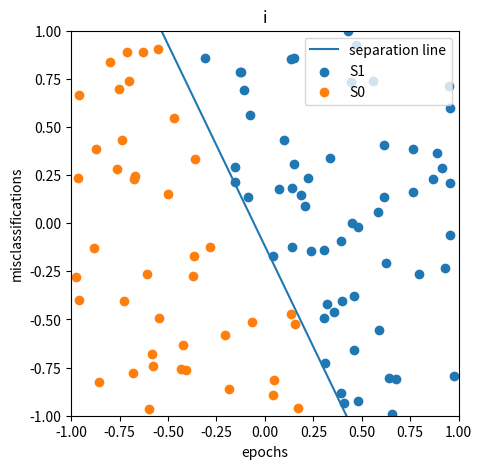

Python code for this plot:
#%%
import numpy as np
import matplotlib.pyplot as plt
from numpy.core.function_base import linspace


def step_func(x):
    if x >= 0:
        y = 1
    else:
        y = 0
    return y


def output(input_set, parameters, n):
    output_set = []
    for i in range(n):
        y = step_func(sum(input_set[i] * parameters))
        output_set.append(y)
    output_set = np.array(output_set)
    return output_set


def misclass(actual, prediction, n):
    incorrect = 0
    for i in range(n):
        if actual[i] != prediction[i]:
            incorrect += 1
    return incorrect


seed = 0

# a, b, c
np.random.seed(seed)
w0 = np.random.uniform(-0.25, 0.25)
w1 = np.random.uniform(-1, 1)
w2 = np.random.uniform(-1, 1)
w = np.array([w0, w1, w2])

print("a: w0 = " + str(w0) + "\nb: w1 = " + str(w1) + "\nc: w2 = " + str(w2))

# d
np.random.seed(seed)
n = 100
Sx = []
for i in range(n):
    x1 = np.random.uniform(-1, 1)
    x2 = np.random.uniform(-1, 1)
    Sx.append([1, x1, x2])
Sx = np.array(Sx)

# e, f
Sy = output(Sx, w, n)

# g
fig = plt.figure(figsize=(5, 5))
x = np.linspace(-1, 1, 1000)
y = (w[1] * x + w[0]) / (-1 * w[2])
plt.plot(x, y, label="separation line")
plt.title("g")
plt.xlim(-1, 1)
plt.ylim(-1, 1)
plt.xlabel("x1")
plt.ylabel("x2")

index_1 = np.where(Sy == 1)
index_0 = np.where(Sy == 0)

S1_x = Sx[index_1, 1]
S1_y = Sx[index_1, 2]
S0_x = Sx[index_0, 1]
S0_y = Sx[index_0, 2]

plt.scatter(S1_x, S1_y, label="S1")
plt.scatter(S0_x, S0_y, label="S0")
plt.legend()
plt.show()

# h
#   i
lr = 1

#   ii
np.random.seed(seed)
_w0 = np.random.uniform(-1, 1)
_w1 = np.random.uniform(-1, 1)
_w2 = np.random.uniform(-1, 1)
_w = np.array([_w0, _w1, _w2])

print("h ii: w' = [w0', w1', w2'] = " + str(_w))

#   iii
_Sy = output(Sx, _w, n)
incorrect = misclass(Sy, _Sy, n)
print("h iii: number of misclassifications = " + str(incorrect))

#   iv, v, vi
incorr_array = [incorrect]
epochs = 0
while incorrect > 0:
    epochs += 1
    for i in range(n):
        if _Sy[i] == 1 and Sy[i] == 0:
            _w = _w - (lr * Sx[i])

        if _Sy[i] == 0 and Sy[i] == 1:
            _w = _w + (lr * Sx[i])

    _Sy = output(Sx, _w, n)
    incorrect = misclass(Sy, _Sy, n)
    incorr_array.append(incorrect)

#   vii
print("h vii: actual weights = " + str(w) + " vs optimal weights = " + str(_w))
print(
    "h vii (normalized): actual weights = "
    + str(w / max(w))
    + " vs optimal weights = "
    + str(_w / max(_w))
)

# i
x = list(range(0, len(incorr_array)))
y = incorr_array
plt.plot(x, y)
plt.title("i")
plt.xlabel("epochs")
plt.ylabel("misclassifications")
plt.show

# j through m done by rerunning code with different parameters for "lr" and "n"
#   w are kept the same by reseting the RNG seed when generating w

# %%
